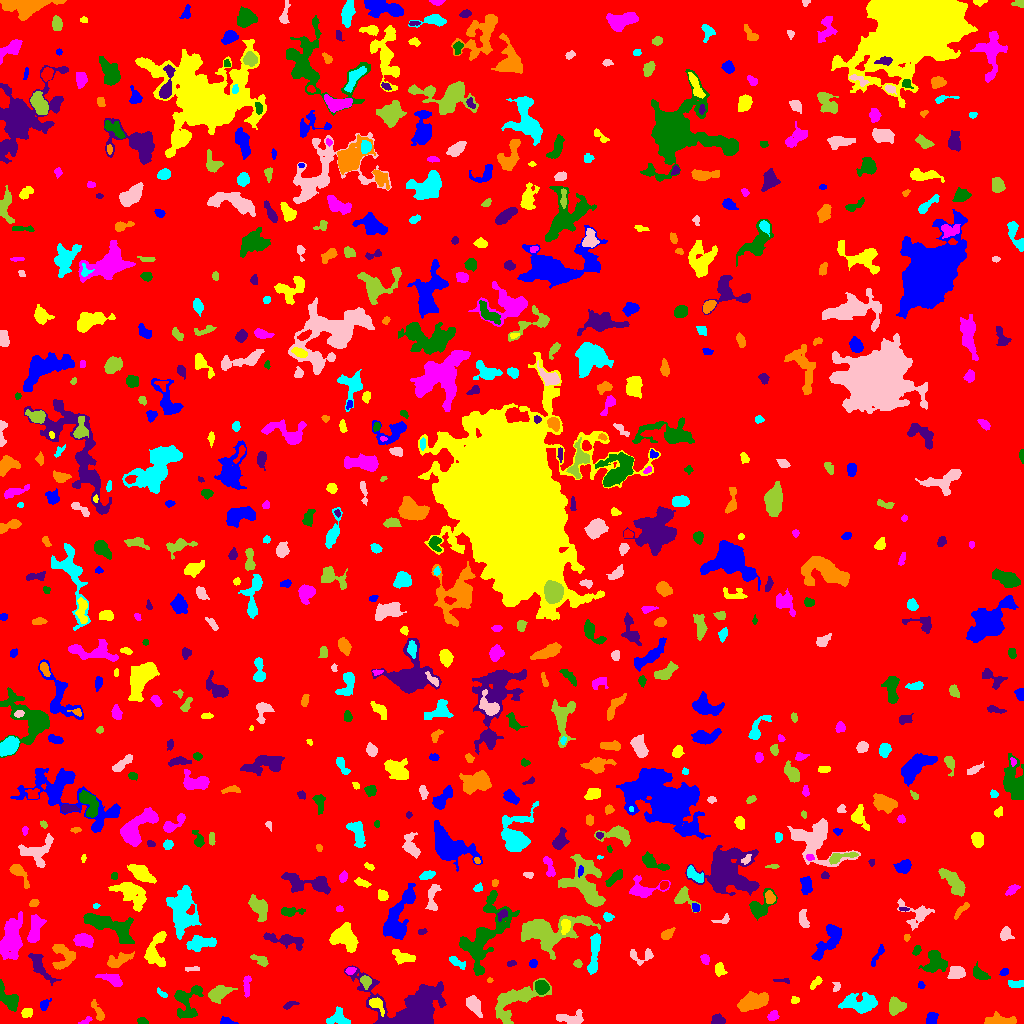

Values plotted in this chart, from the file beside it:
ID, X, Y, A, B, theta, total_flux, mu_max, mu_median, mu_mean, R_fwhm, R_e, R10, R90, x_start, x_end, y_start, y_end, area, greylevel
0, 514.7, 510.8, 298.5, 294.5, -0.1761, 1630864, 12.0, 2.0, 1.981, 96.93, 233, 89.36, 382.7, 0, 1023, 0, 1023, 823213, 1.981
1, 226.1, 1.994, 3.617, 1.732, -0.1855, 316.0, 8.0, 3.0, 3.511, 3.568, 2.821, 1.128, 4.549, 220, 238, 0, 7, 90, 8.511
2, 26.52, 10.28, 2.59, 2.191, 0.4451, 422.0, 10.0, 4.0, 4.178, 3.7, 2.985, 1.128, 4.687, 21, 32, 6, 15, 101, 9.178
3, 85.65, 2.462, 3.335, 1.426, 0.5004, 130.0, 5.0, 2.0, 2.031, 2.394, 2.459, 0.7979, 3.868, 78, 92, 0, 7, 64, 7.031
4, 142.7, 2.102, 2.536, 1.509, -0.2928, 245.0, 8.0, 3.0, 3.603, 3.192, 2.459, 0.9772, 3.827, 137, 148, 0, 6, 68, 8.603
5, 717.6, 3.273, 2.896, 2.369, -0.2899, 704.0, 12.0, 5.0, 5.724, 4.406, 3.192, 1.262, 5.015, 711, 725, 0, 10, 123, 10.72
6, 999.7, 2.841, 8.939, 2.332, 0.002437, 723.0, 8.0, 3.0, 2.88, 4.983, 4.918, 1.871, 7.611, 984, 1016, 0, 12, 251, 7.88
7, 338.7, 4.969, 5.548, 4.033, -0.1541, 545.0, 5.0, 2.0, 2.319, 5.585, 4.82, 1.784, 7.378, 326, 350, 0, 17, 235, 7.319
8, 570.2, 5.008, 7.285, 2.9, 0.006171, 632.0, 6.0, 2.0, 2.559, 6.077, 4.787, 1.871, 7.485, 556, 583, 0, 14, 247, 7.559
9, 895.3, 17.23, 3.646, 3.517, -1.476, 977.0, 10.0, 4.0, 4.122, 5.499, 4.406, 1.784, 7.069, 889, 906, 8, 27, 237, 9.122
10, 309.3, 8.414, 7.522, 3.592, 0.6269, 1070, 8.0, 3.0, 3.313, 6.652, 5.499, 2.185, 8.538, 293, 320, 0, 19, 323, 8.313
11, 931.1, 4.634, 3.237, 2.405, 1.204, 462.0, 8.0, 3.0, 3.581, 4.442, 3.385, 1.382, 5.352, 926, 938, 0, 11, 129, 8.581
12, 376.1, 19.63, 4.511, 2.595, -0.7991, 466.0, 7.0, 3.0, 2.913, 4.146, 3.7, 1.382, 5.971, 369, 384, 7, 26, 160, 12.91
13, 772.6, 7.228, 2.786, 2.16, 0.6048, 390.0, 8.0, 4.0, 3.939, 4.029, 3.09, 1.128, 4.853, 767, 779, 3, 13, 99, 7.939
14, 186.6, 22.06, 9.618, 6.854, 1.356, 1720, 9.0, 3.0, 3.561, 6.232, 6.956, 2.523, 11, 174, 203, 5, 38, 483, 7.561
15, 289.6, 18.47, 3.743, 1.414, 0.3789, 122.0, 3.0, 1.0, 1.506, 3.29, 2.706, 1.128, 4.406, 283, 299, 14, 22, 81, 6.506
16, 97.95, 11.9, 5.782, 1.873, -1.104, 240.0, 3.0, 2.0, 1.655, 5.015, 3.7, 1.493, 5.726, 91, 104, 3, 24, 145, 6.655
17, 861.4, 19.53, 8.934, 3.938, -0.05974, 1871, 11.0, 3.0, 3.676, 6.206, 6.18, 2.394, 10.36, 838, 877, 10, 31, 509, 8.676
18, 473.8, 18.37, 4.976, 2.785, -1.006, 859.0, 9.0, 3.0, 3.64, 4.983, 4.549, 1.784, 7.421, 466, 482, 6, 28, 236, 8.64
19, 515.7, 23.14, 15.33, 6.718, 0.5879, 3149, 9.0, 4.0, 4.042, 9.491, 8.974, 3.432, 13.89, 495, 551, 0, 45, 779, 8.042
20, 683.3, 17.7, 10.06, 8.726, 0.9325, 2724, 13.0, 3.0, 3.936, 5.015, 8.078, 2.821, 13.04, 660, 703, 0, 44, 692, 7.936
21, 44.47, 18.98, 3.118, 2.133, 0.9657, 240.0, 5.0, 2.0, 2.581, 3.827, 3.038, 1.128, 4.687, 40, 51, 13, 25, 93, 7.581
22, 794.5, 23.26, 2.023, 1.659, -0.09223, 119.0, 5.0, 2.0, 2.017, 2.646, 2.257, 0.7979, 3.568, 791, 799, 20, 27, 59, 13.02
23, 246.7, 37.85, 5.656, 1.604, 1.544, 266.0, 4.0, 2.0, 2.015, 5.441, 3.613, 1.382, 5.557, 243, 251, 26, 48, 132, 7.015
24, 8.117, 25.1, 7.612, 3.171, -0.9094, 1201, 9.0, 4.0, 4.017, 6.257, 5.14, 2.034, 8.058, 0, 18, 12, 44, 299, 9.017
25, 410.8, 15.23, 20.17, 12.73, -0.08115, 10499, 20.0, 5.0, 5.588, 8.921, 12.62, 4.442, 20.93, 344, 446, 0, 58, 1879, 9.588
26, 752.2, 21.46, 7.747, 3.637, 0.3166, 2767, 12.0, 6.0, 6.19, 8.992, 6.77, 2.764, 10.36, 737, 768, 12, 32, 447, 10.19
27, 161.9, 29.95, 3.254, 1.329, -0.7028, 121.0, 4.0, 2.0, 1.891, 3.478, 2.459, 0.9772, 3.868, 157, 167, 26, 36, 64, 6.891
28, 836.4, 37.12, 2.773, 1.912, 1.433, 114.0, 3.0, 2.0, 1.727, 3.827, 2.821, 0.9772, 3.989, 832, 840, 32, 41, 66, 6.727
29, 218.6, 30.34, 4.825, 2.916, 0.5135, 1645, 19.0, 4.0, 5.732, 4.442, 4.514, 1.693, 7.59, 208, 237, 20, 38, 287, 10.73
30, 589, 31.9, 4.504, 2.99, -1.568, 892.0, 9.0, 4.0, 3.982, 5.585, 4.406, 1.693, 6.91, 579, 597, 19, 40, 224, 8.982
31, 921, 38.44, 1.845, 1.597, -0.9974, 97.0, 4.0, 2.0, 2.021, 3.192, 2.185, 0.7979, 3.385, 918, 925, 35, 42, 48, 7.021
32, 815.4, 40.58, 4.057, 1.698, 0.8635, 364.0, 8.0, 4.0, 3.753, 4.107, 3.241, 1.262, 4.918, 810, 822, 34, 47, 97, 7.753
33, 111.3, 44.3, 7.004, 2.435, -0.3545, 559.0, 5.0, 3.0, 2.637, 5.944, 4.687, 1.871, 7.159, 95, 122, 37, 50, 212, 7.637
34, 541.5, 36.56, 3.168, 3.024, -1.211, 777.0, 10.0, 4.0, 4.365, 5.078, 3.989, 1.596, 6.257, 535, 549, 29, 43, 178, 12.37
35, 782.8, 42.98, 4.466, 1.077, -0.02638, 167.0, 6.0, 2.5, 2.694, 3.141, 2.394, 0.7979, 3.785, 773, 789, 40, 45, 62, 18.69
36, 489.8, 43.28, 1.316, 1.218, 0.3062, 46.0, 3.0, 2.0, 1.533, 2.394, 1.693, 0.5642, 2.459, 487, 493, 41, 46, 30, 8.533
37, 1016, 39.5, 4.597, 1.822, 0.00316, 271.0, 4.0, 2.0, 2.377, 5.352, 3.478, 1.382, 5.232, 1008, 1023, 36, 43, 114, 7.377
38, 957, 51.31, 3.657, 2.745, 0.08615, 1256, 17.0, 5.5, 6.408, 4.514, 3.949, 1.493, 6.457, 947, 965, 45, 57, 196, 12.41
39, 365.7, 42.14, 2.941, 2.367, -1.225, 294.0, 5.0, 2.0, 2.513, 4.184, 3.241, 1.262, 5.046, 360, 371, 34, 48, 117, 9.513
40, 298.1, 55.68, 3.378, 1.904, 0.5787, 235.0, 4.0, 2.0, 2.217, 4.886, 3.192, 1.262, 4.918, 291, 304, 50, 61, 106, 7.217
41, 1004, 51.42, 2.149, 1.522, 0.5692, 208.0, 7.0, 3.0, 3.41, 2.985, 2.326, 0.7979, 3.656, 999, 1008, 48, 55, 61, 9.41
42, 719.4, 53.57, 2.961, 2.192, -1.517, 277.0, 6.0, 2.0, 2.252, 4.107, 3.192, 1.128, 4.983, 715, 727, 47, 61, 123, 9.252
43, 349.9, 52.72, 2.301, 1.63, 0.3998, 117.0, 4.0, 1.5, 1.671, 3.338, 2.394, 0.7979, 3.909, 345, 356, 49, 56, 70, 8.671
44, 934.9, 61.85, 5.879, 5.293, -1.518, 1584, 10.0, 4.0, 4.247, 7.024, 6.18, 2.326, 9.458, 918, 947, 51, 73, 373, 8.247
45, 39.49, 56.91, 9.275, 2.718, -0.9132, 844.0, 7.0, 2.0, 2.714, 5.323, 5.202, 1.954, 8.33, 28, 61, 38, 70, 311, 7.714
46, 62.82, 66.61, 6.992, 5.833, -1.512, 1246, 7.0, 3.0, 3.55, 7.399, 6.206, 2.459, 9.407, 52, 75, 54, 79, 351, 7.55
47, 456.5, 61.54, 5.016, 1.854, -0.5332, 237.0, 4.0, 2.0, 1.837, 4.853, 3.432, 1.262, 5.528, 449, 465, 54, 67, 129, 6.837
48, 192.2, 54.58, 4.354, 1.092, 0.03208, 91.0, 3.0, 1.0, 1.379, 3.038, 2.646, 1.128, 4.029, 185, 199, 52, 57, 66, 6.379
49, 577.7, 59.63, 1.918, 1.584, -0.3568, 91.0, 4.0, 1.0, 1.422, 2.985, 2.185, 0.7979, 3.523, 573, 582, 56, 64, 64, 7.422
50, 776.2, 65.47, 22.06, 15.4, -0.1343, 27839, 36.0, 5.0, 6.955, 10.97, 15.33, 5.293, 29.65, 712, 844, 16, 102, 4003, 10.95
51, 532.8, 59.8, 2.017, 1.824, 1.255, 196.0, 6.0, 3.0, 2.97, 3.478, 2.459, 0.9772, 3.827, 529, 537, 56, 64, 66, 7.97
52, 402.6, 66.7, 6.167, 2.764, -0.2716, 487.0, 6.0, 2.0, 2.265, 5.171, 4.687, 1.784, 7.225, 392, 415, 59, 74, 215, 7.265
53, 704.6, 64.9, 2.188, 1.826, -1.137, 214.0, 7.0, 2.0, 2.578, 2.932, 2.523, 0.9772, 3.949, 700, 709, 59, 69, 83, 9.578
54, 979.7, 49.47, 4.371, 2.491, -0.6164, 398.0, 5.0, 2.0, 2.369, 4.754, 3.949, 1.493, 6.257, 973, 990, 44, 62, 168, 7.369
55, 511.2, 59.94, 2.442, 1.425, 0.2327, 99.0, 3.0, 2.0, 1.833, 3.338, 2.459, 0.9772, 3.7, 507, 516, 57, 63, 54, 6.833
56, 117.9, 62.97, 7.196, 2.728, 0.3853, 719.0, 7.0, 2.0, 2.865, 5.078, 4.853, 1.871, 7.797, 107, 134, 56, 72, 251, 7.865
57, 594.3, 70.04, 12.06, 2.129, 1.458, 1212, 8.0, 4.0, 3.565, 7.399, 5.642, 2.257, 8.704, 587, 600, 49, 90, 340, 9.565
58, 641.1, 67.59, 7.19, 3.56, 0.08926, 441.0, 6.0, 2.0, 2.358, 5.015, 4.222, 1.596, 6.604, 630, 653, 58, 75, 187, 7.358
59, 260.2, 63.2, 4.85, 2.066, -0.4812, 321.0, 5.0, 3.0, 2.414, 4.652, 3.909, 1.493, 5.698, 250, 268, 57, 69, 133, 8.414
... 694 more rows
